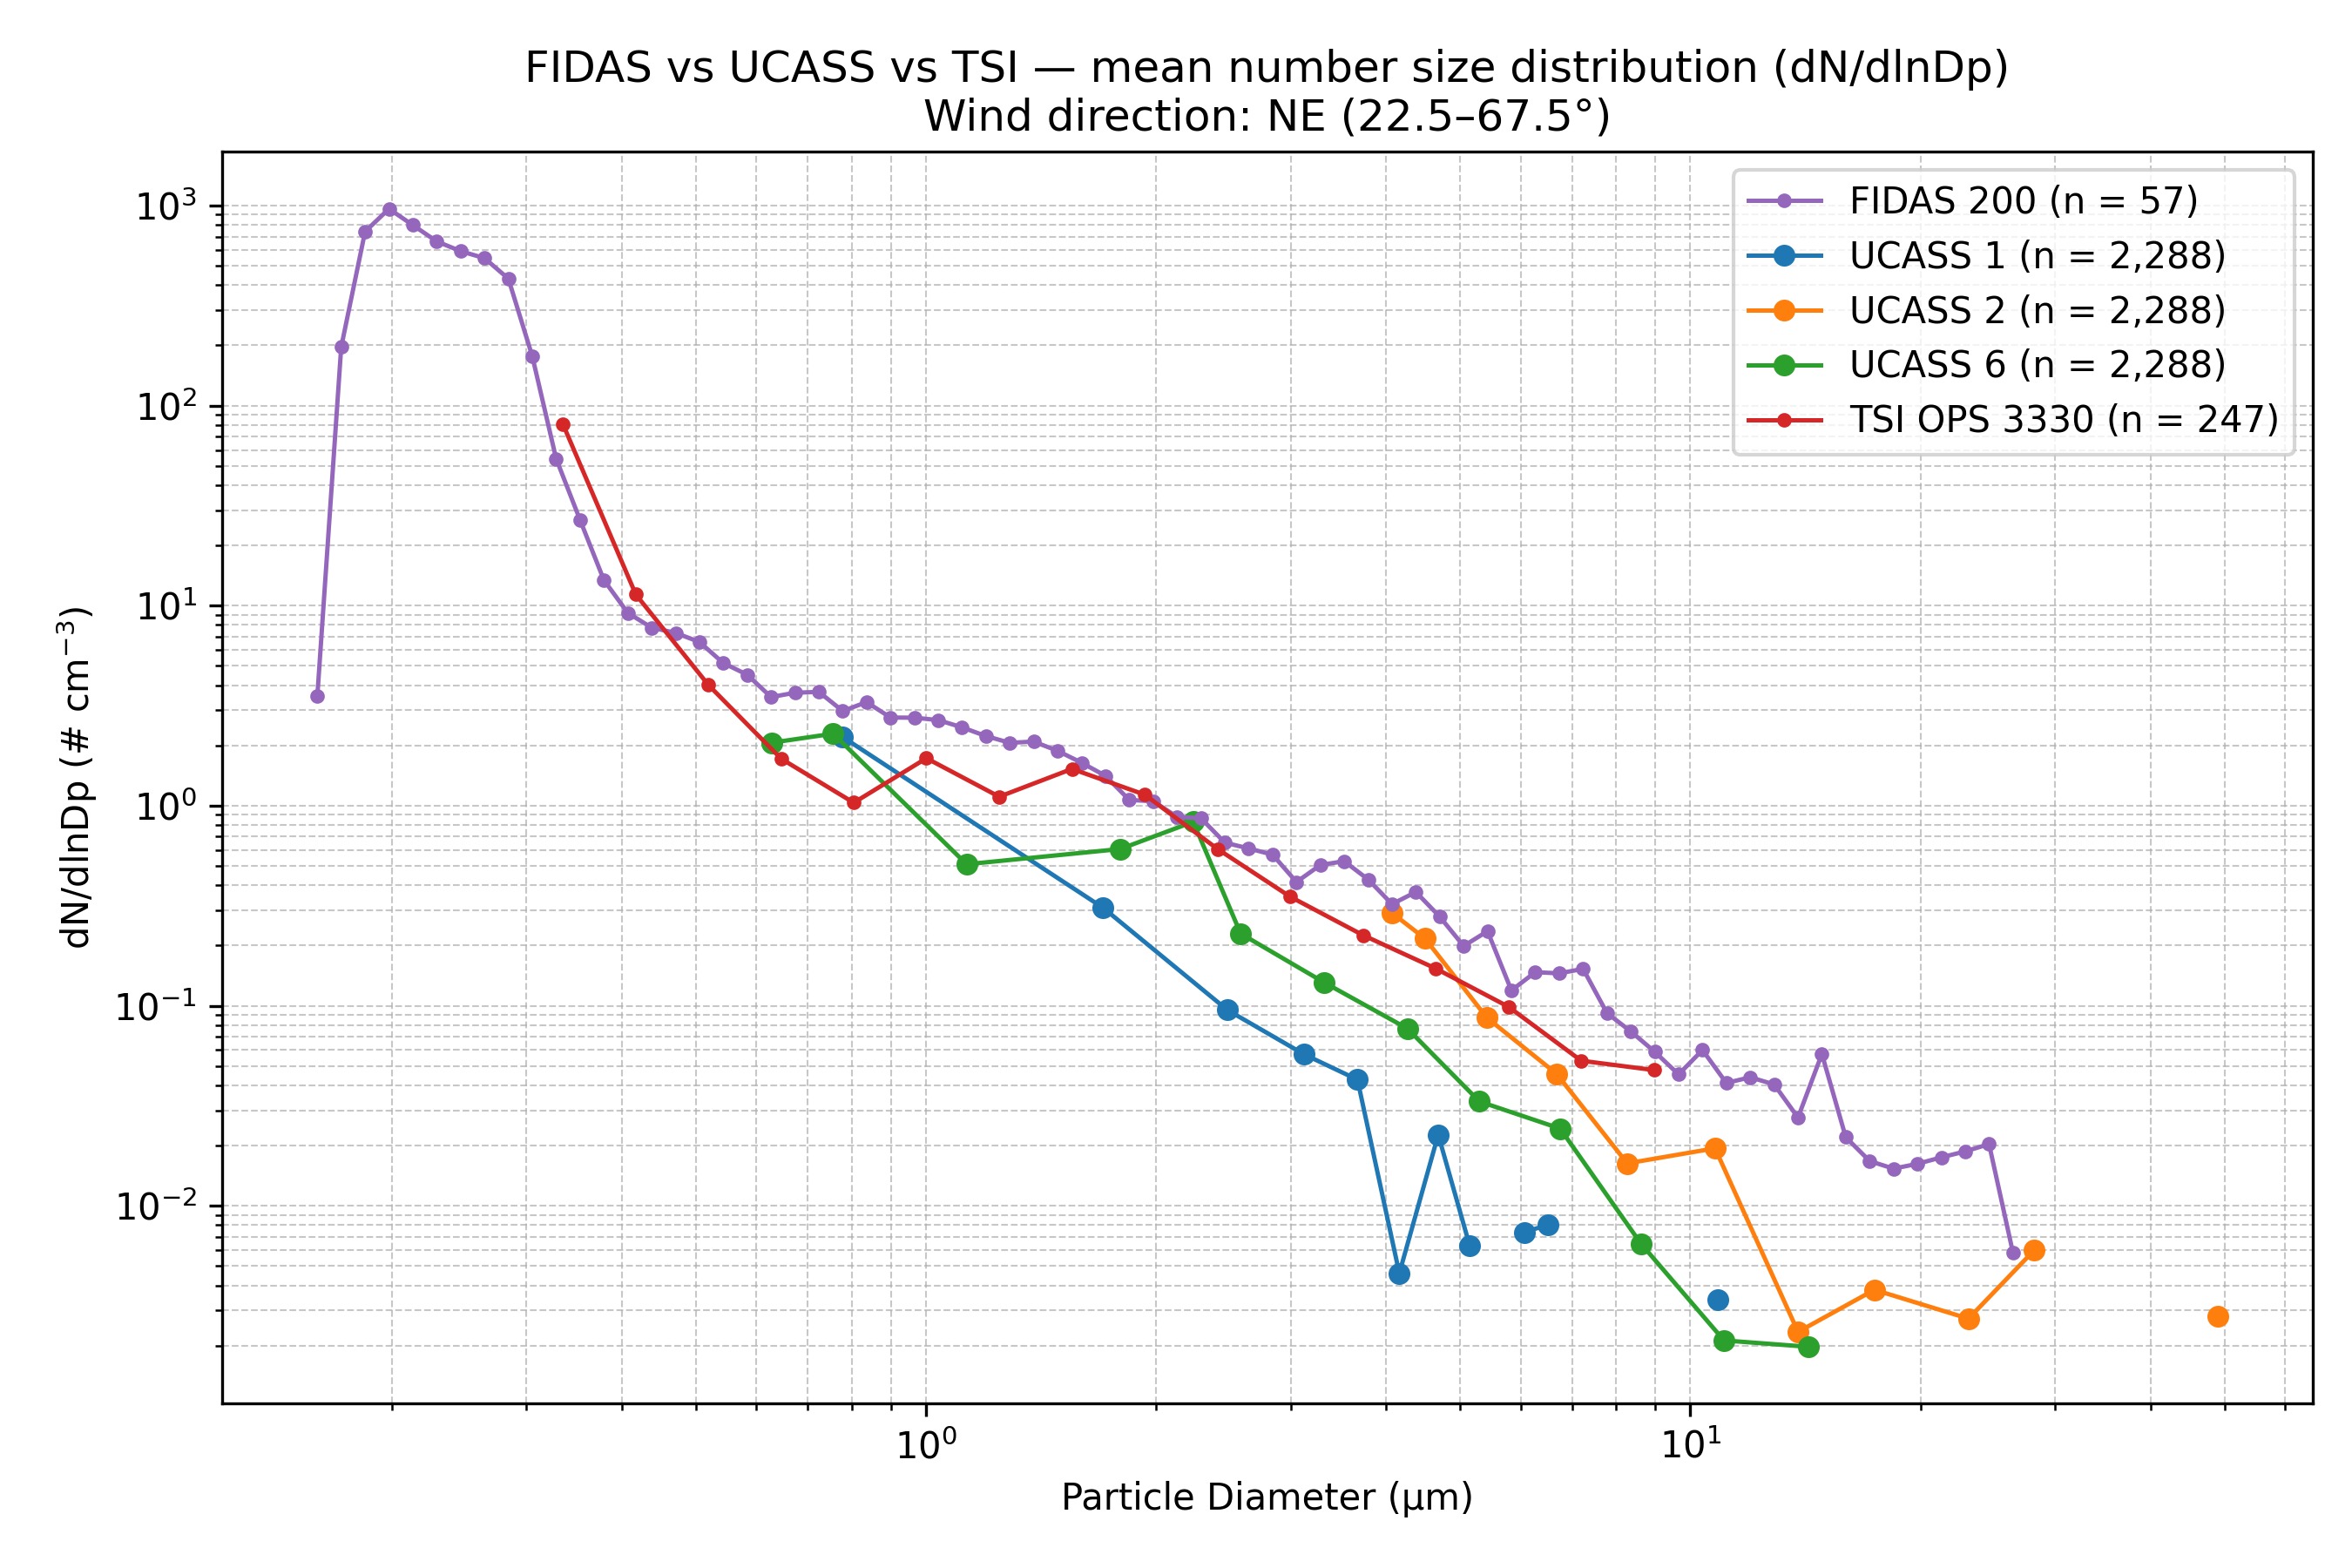

Data behind this chart, as committed beside it:
Wind_Direction_Class, Instrument, Diameter_um, dN_dlnDp, N_Samples
NE (22.5–67.5°), FIDAS 200, 0.1037, 0.0, 57
NE (22.5–67.5°), FIDAS 200, 0.1115, 0.0, 57
NE (22.5–67.5°), FIDAS 200, 0.1198, 0.0, 57
NE (22.5–67.5°), FIDAS 200, 0.1287, 0.0, 57
NE (22.5–67.5°), FIDAS 200, 0.1383, 0.0, 57
NE (22.5–67.5°), FIDAS 200, 0.1486, 0.0, 57
NE (22.5–67.5°), FIDAS 200, 0.1597, 3.515, 57
NE (22.5–67.5°), FIDAS 200, 0.1717, 196, 57
NE (22.5–67.5°), FIDAS 200, 0.1845, 740.8, 57
NE (22.5–67.5°), FIDAS 200, 0.1982, 962.8, 57
NE (22.5–67.5°), FIDAS 200, 0.213, 798, 57
NE (22.5–67.5°), FIDAS 200, 0.2289, 661.9, 57
NE (22.5–67.5°), FIDAS 200, 0.246, 591.4, 57
NE (22.5–67.5°), FIDAS 200, 0.2643, 545.6, 57
NE (22.5–67.5°), FIDAS 200, 0.2841, 430.9, 57
NE (22.5–67.5°), FIDAS 200, 0.3053, 176.6, 57
NE (22.5–67.5°), FIDAS 200, 0.328, 54.26, 57
NE (22.5–67.5°), FIDAS 200, 0.3525, 26.84, 57
NE (22.5–67.5°), FIDAS 200, 0.3788, 13.42, 57
NE (22.5–67.5°), FIDAS 200, 0.4071, 9.199, 57
NE (22.5–67.5°), FIDAS 200, 0.4374, 7.756, 57
NE (22.5–67.5°), FIDAS 200, 0.4701, 7.307, 57
NE (22.5–67.5°), FIDAS 200, 0.5051, 6.579, 57
NE (22.5–67.5°), FIDAS 200, 0.5428, 5.163, 57
NE (22.5–67.5°), FIDAS 200, 0.5833, 4.514, 57
NE (22.5–67.5°), FIDAS 200, 0.6268, 3.49, 57
NE (22.5–67.5°), FIDAS 200, 0.6736, 3.669, 57
NE (22.5–67.5°), FIDAS 200, 0.7239, 3.705, 57
NE (22.5–67.5°), FIDAS 200, 0.7779, 2.972, 57
NE (22.5–67.5°), FIDAS 200, 0.8359, 3.293, 57
NE (22.5–67.5°), FIDAS 200, 0.8983, 2.758, 57
NE (22.5–67.5°), FIDAS 200, 0.9653, 2.752, 57
NE (22.5–67.5°), FIDAS 200, 1.037, 2.677, 57
NE (22.5–67.5°), FIDAS 200, 1.115, 2.462, 57
NE (22.5–67.5°), FIDAS 200, 1.198, 2.227, 57
NE (22.5–67.5°), FIDAS 200, 1.287, 2.061, 57
NE (22.5–67.5°), FIDAS 200, 1.383, 2.091, 57
NE (22.5–67.5°), FIDAS 200, 1.486, 1.879, 57
NE (22.5–67.5°), FIDAS 200, 1.597, 1.64, 57
NE (22.5–67.5°), FIDAS 200, 1.717, 1.41, 57
NE (22.5–67.5°), FIDAS 200, 1.845, 1.067, 57
NE (22.5–67.5°), FIDAS 200, 1.982, 1.053, 57
NE (22.5–67.5°), FIDAS 200, 2.13, 0.878, 57
NE (22.5–67.5°), FIDAS 200, 2.289, 0.8653, 57
NE (22.5–67.5°), FIDAS 200, 2.46, 0.6534, 57
NE (22.5–67.5°), FIDAS 200, 2.643, 0.6111, 57
NE (22.5–67.5°), FIDAS 200, 2.841, 0.5687, 57
NE (22.5–67.5°), FIDAS 200, 3.053, 0.4152, 57
NE (22.5–67.5°), FIDAS 200, 3.28, 0.5051, 57
NE (22.5–67.5°), FIDAS 200, 3.525, 0.5276, 57
NE (22.5–67.5°), FIDAS 200, 3.788, 0.4277, 57
NE (22.5–67.5°), FIDAS 200, 4.071, 0.322, 57
NE (22.5–67.5°), FIDAS 200, 4.374, 0.3701, 57
NE (22.5–67.5°), FIDAS 200, 4.701, 0.2784, 57
NE (22.5–67.5°), FIDAS 200, 5.051, 0.1988, 57
NE (22.5–67.5°), FIDAS 200, 5.428, 0.2359, 57
NE (22.5–67.5°), FIDAS 200, 5.833, 0.1192, 57
NE (22.5–67.5°), FIDAS 200, 6.268, 0.1471, 57
NE (22.5–67.5°), FIDAS 200, 6.736, 0.1451, 57
NE (22.5–67.5°), FIDAS 200, 7.239, 0.1528, 57
... 79 more rows
